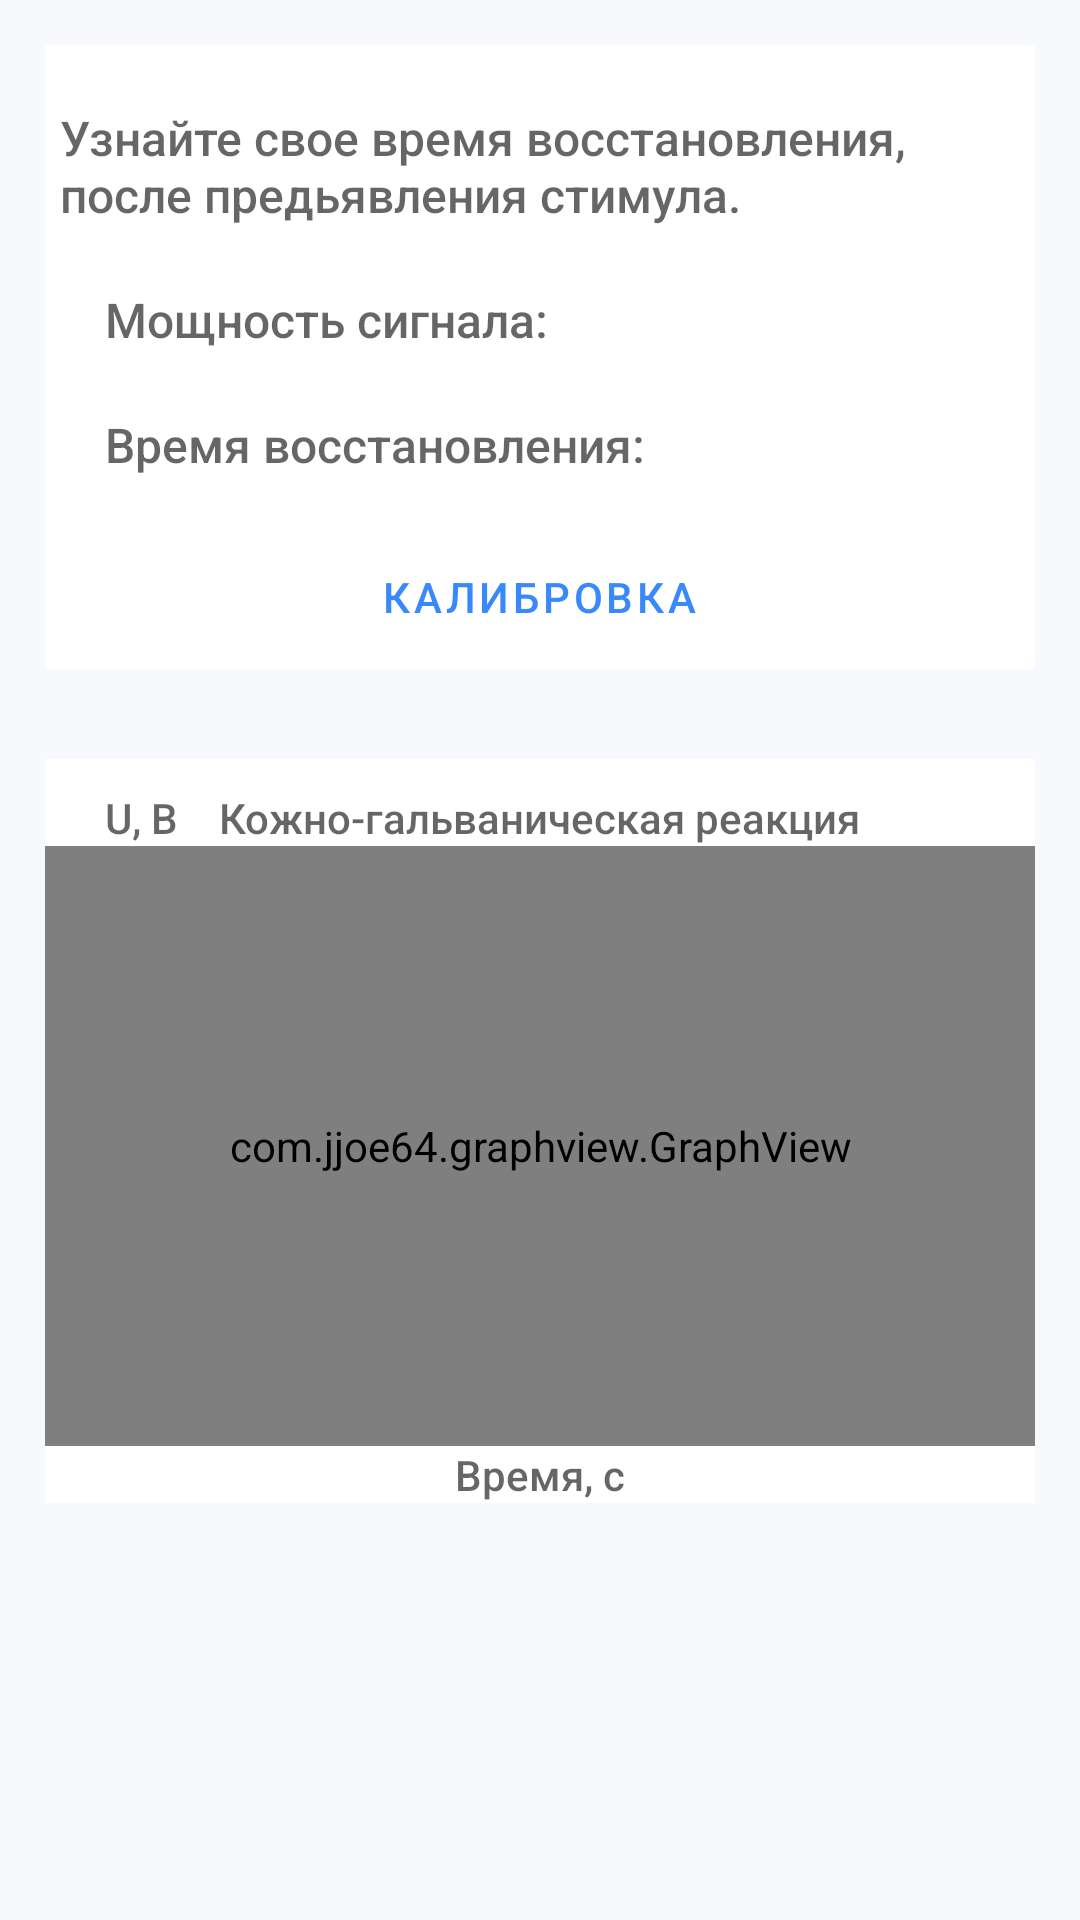

Layout XML and referenced resources for this Android screen:
<!-- AndroidManifest.xml: application theme Theme.BiTronicsMobileBiosignals -->
<!-- res/layout/fragment_gsr.xml -->
<?xml version="1.0" encoding="utf-8"?>
<ScrollView xmlns:android="http://schemas.android.com/apk/res/android"
    android:layout_width="match_parent"
    android:layout_height="match_parent"
    android:background="#F7F9FC">


    <RelativeLayout
        android:layout_width="match_parent"
        android:layout_height="wrap_content">

        <RelativeLayout
            android:id="@+id/FirstBlock"
            android:layout_width="match_parent"
            android:layout_height="wrap_content"
            android:layout_marginStart="15dp"
            android:layout_marginTop="15dp"
            android:layout_marginEnd="15dp"
            android:layout_marginBottom="15dp"
            android:background="@color/white">

            <TextView
                android:id="@+id/AboutGSR"
                android:layout_width="wrap_content"
                android:layout_height="wrap_content"
                android:layout_centerHorizontal="true"
                android:layout_marginStart="10dp"
                android:layout_marginTop="20dp"
                android:text="@string/AboutGSR"
                android:textAppearance="@style/TextAppearance.AppCompat.Body2"
                android:textColor="#99000000"
                android:textSize="16sp" />


            <TextView
                android:id="@+id/AmplitudeGSR"
                android:layout_width="wrap_content"
                android:layout_height="wrap_content"
                android:layout_below="@+id/AboutGSR"
                android:layout_marginStart="20dp"
                android:layout_marginTop="20dp"
                android:text="@string/PowerGSR"
                android:textAppearance="@style/TextAppearance.AppCompat.Body2"
                android:textColor="#99000000"
                android:textSize="16sp" />

            <TextView
                android:id="@+id/ReactionGSR"
                android:layout_width="wrap_content"
                android:layout_height="wrap_content"
                android:layout_below="@+id/AmplitudeGSR"
                android:layout_marginStart="20dp"
                android:layout_marginTop="20dp"
                android:text="@string/timeOfReaction"
                android:textAppearance="@style/TextAppearance.AppCompat.Body2"
                android:textColor="#99000000"
                android:textSize="16sp" />

            <Button
                android:id="@+id/NullKButton"
                style="?attr/materialButtonOutlinedStyle"
                android:layout_width="wrap_content"
                android:layout_height="wrap_content"
                android:layout_below="@+id/ReactionGSR"
                android:layout_centerHorizontal="true"
                android:layout_marginTop="16dp"
                android:text="@string/Kalibrate"
                android:textColor="#3A89FA" />

        </RelativeLayout>

        <RelativeLayout
            android:layout_width="wrap_content"
            android:layout_height="wrap_content"
            android:background="@color/white"
            android:layout_below="@+id/FirstBlock"
            android:layout_margin="15dp">

            <TextView
                android:layout_width="wrap_content"
                android:layout_height="wrap_content"
                android:layout_marginStart="20dp"
                android:layout_marginTop="10dp"
                android:text="@string/u"
                android:textAppearance="@style/TextAppearance.AppCompat.Body2"
                android:textColor="#99000000"
                android:textSize="14sp" />

            <TextView
                android:id="@+id/SignalGSR"
                android:layout_width="wrap_content"
                android:layout_height="wrap_content"
                android:layout_centerHorizontal="true"
                android:layout_marginTop="10dp"
                android:text="@string/SignalGSR"
                android:textAppearance="@style/TextAppearance.AppCompat.Body2"
                android:textColor="#99000000"
                android:textSize="14sp" />

            <com.jjoe64.graphview.GraphView
                android:id="@+id/GSRGraph"
                android:layout_width="match_parent"
                android:layout_height="200dp"
                android:layout_below="@+id/SignalGSR" />

            <TextView
                android:id="@+id/TimeGSR"
                android:layout_width="wrap_content"
                android:layout_height="wrap_content"
                android:layout_below="@+id/GSRGraph"
                android:layout_centerHorizontal="true"
                android:text="@string/string_time"
                android:textAppearance="@style/TextAppearance.AppCompat.Body2"
                android:textColor="#99000000"
                android:textSize="14sp" />
        </RelativeLayout>

    </RelativeLayout>
</ScrollView>
<!-- resources referenced by this layout -->
<resources>
  <string name="AboutGSR">Узнайте свое время восстановления, после предьявления стимула.</string>
  <string name="Kalibrate">Калибровка</string>
  <string name="PowerGSR">Мощность сигнала:</string>
  <string name="SignalGSR">Кожно-гальваническая реакция</string>
  <string name="string_time">Время, c</string>
  <string name="timeOfReaction">Время восстановления:</string>
  <string name="u">U, В</string>
  <style name="Theme.BiTronicsMobileBiosignals" parent="Theme.MaterialComponents.DayNight.DarkActionBar">
          
          <item name="colorPrimary">@color/purple_500</item>
          <item name="colorPrimaryVariant">@color/purple_700</item>
          <item name="colorOnPrimary">@color/white</item>
          
          <item name="colorSecondary">@color/teal_200</item>
          <item name="colorSecondaryVariant">@color/teal_700</item>
          <item name="colorOnSecondary">@color/black</item>
          
          <item name="android:statusBarColor" tools:targetApi="l">?attr/colorPrimaryVariant</item>
          
      </style>
  <!-- not gathered from this repository: default colours our renderer supplied (Android Studio template values) -->
  <color name="purple_500">#FF6200EE</color>
  <color name="purple_700">#FF3700B3</color>
  <color name="teal_200">#FF03DAC5</color>
  <color name="teal_700">#FF018786</color>
  <color name="black">#FF000000</color>
  <color name="white">#FFFFFFFF</color>
</resources>
